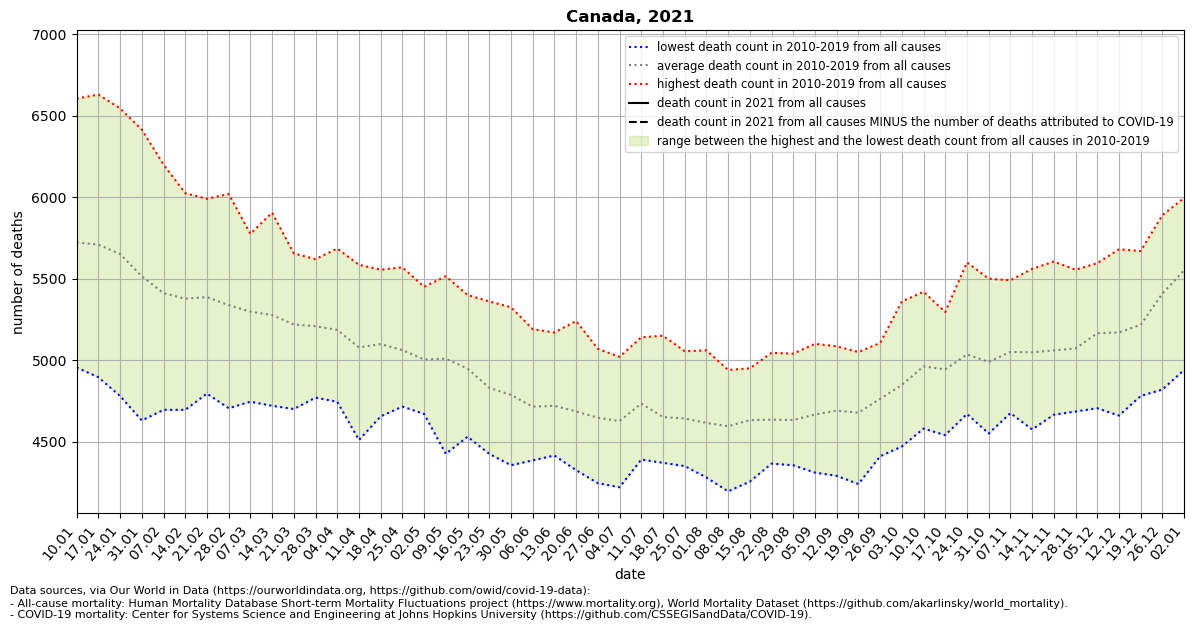

The file beside this chart, header and first rows:
location, date, time, time_unit, deaths_2010_all_ages, deaths_2011_all_ages, deaths_2012_all_ages, deaths_2013_all_ages, deaths_2014_all_ages, deaths_2015_all_ages, deaths_2016_all_ages, deaths_2017_all_ages, deaths_2018_all_ages, deaths_2019_all_ages, deaths_2020_all_ages, deaths_2021_all_ages, new_deaths, deaths_min, deaths_max, deaths_mean, deaths_noncovid
Canada, 2021-01-10, 1, weekly, 4955, 5460, 5000, 6045, 5430, 6255, 5250, 6170, 6605, 6055, 6165, , 1068, 4955, 6605, 5722, 
Canada, 2021-01-17, 2, weekly, 4895, 5145, 4995, 5925, 5675, 6190, 5470, 6225, 6630, 5940, 6190, , 1032, 4895, 6630, 5709, 
Canada, 2021-01-24, 3, weekly, 4780, 5210, 5180, 5830, 5320, 6045, 5330, 6285, 6545, 5985, 6110, , 1013, 4780, 6545, 5651, 
Canada, 2021-01-31, 4, weekly, 4630, 5135, 5105, 5520, 5245, 5685, 5415, 6060, 6415, 5935, 6120, , 922.0, 4630, 6415, 5514, 
Canada, 2021-02-07, 5, weekly, 4695, 5035, 4865, 5475, 5165, 5745, 5230, 5855, 6200, 5850, 5810, , 719.0, 4695, 6200, 5412, 
Canada, 2021-02-14, 6, weekly, 4695, 5050, 4960, 5180, 5155, 5655, 5240, 6025, 6015, 5795, 5870, , 501.0, 4695, 6025, 5377, 
Canada, 2021-02-21, 7, weekly, 4795, 5080, 4825, 5305, 5190, 5535, 5430, 5870, 5990, 5850, 5700, , 414.0, 4795, 5990, 5387, 
Canada, 2021-02-28, 8, weekly, 4705, 5055, 4875, 5050, 5150, 5535, 5495, 5710, 6020, 5785, 5650, , 315.0, 4705, 6020, 5338, 
Canada, 2021-03-07, 9, weekly, 4745, 4950, 4925, 5060, 5105, 5555, 5585, 5550, 5775, 5725, 5750, , 244.0, 4745, 5775, 5298, 
Canada, 2021-03-14, 10, weekly, 4720, 5130, 4865, 4930, 5025, 5415, 5445, 5600, 5905, 5735, 5755, , 221.0, 4720, 5905, 5277, 
Canada, 2021-03-21, 11, weekly, 4700, 5005, 4840, 4905, 5115, 5330, 5360, 5630, 5655, 5650, 5665, , 201.0, 4700, 5655, 5219, 
Canada, 2021-03-28, 12, weekly, 4775, 4770, 4925, 5035, 5065, 5255, 5480, 5560, 5600, 5620, 5840, , 174.0, 4770, 5620, 5208, 
Canada, 2021-04-04, 13, weekly, 4770, 4995, 4745, 4885, 5140, 5260, 5325, 5485, 5685, 5565, 5900, , , 4745, 5685, 5186, 
Canada, 2021-04-11, 14, weekly, 4510, 4815, 4750, 4915, 4940, 5055, 5280, 5400, 5585, 5535, 6285, , , 4510, 5585, 5078, 
Canada, 2021-04-18, 15, weekly, 4710, 4655, 4825, 4930, 5060, 5265, 5185, 5260, 5540, 5555, 6565, , , 4655, 5555, 5098, 
Canada, 2021-04-25, 16, weekly, 4735, 4715, 4775, 4915, 5035, 5120, 5155, 5230, 5365, 5570, 6570, , , 4715, 5570, 5062, 
Canada, 2021-05-02, 17, weekly, 4670, 4715, 4725, 4760, 4930, 5050, 5080, 5240, 5450, 5425, 6890, , , 4670, 5450, 5004, 
Canada, 2021-05-09, 18, weekly, 4425, 4680, 4755, 4775, 4995, 5070, 5200, 5285, 5385, 5515, 6850, , , 4425, 5515, 5008, 
Canada, 2021-05-16, 19, weekly, 4530, 4650, 4590, 4960, 4930, 4955, 4990, 5210, 5270, 5400, 6390, , , 4530, 5400, 4948, 
Canada, 2021-05-23, 20, weekly, 4425, 4625, 4655, 4505, 4855, 4830, 4900, 4970, 5180, 5360, 6080, , , 4425, 5360, 4830, 
Canada, 2021-05-30, 21, weekly, 4480, 4355, 4635, 4495, 4725, 4865, 4870, 4980, 5140, 5325, 5860, , , 4355, 5325, 4787, 
Canada, 2021-06-06, 22, weekly, 4385, 4500, 4430, 4575, 4655, 4625, 4845, 4880, 5060, 5190, 5850, , , 4385, 5190, 4714, 
Canada, 2021-06-13, 23, weekly, 4415, 4505, 4420, 4570, 4645, 4685, 4680, 5045, 5065, 5170, 5530, , , 4415, 5170, 4720, 
Canada, 2021-06-20, 24, weekly, 4325, 4525, 4420, 4415, 4670, 4625, 4680, 4900, 5055, 5240, 5165, , , 4325, 5240, 4686, 
Canada, 2021-06-27, 25, weekly, 4245, 4315, 4420, 4510, 4620, 4660, 4830, 4790, 5070, 5005, 5265, , , 4245, 5070, 4646, 
Canada, 2021-07-04, 26, weekly, 4220, 4245, 4360, 4365, 4670, 4610, 4805, 4950, 5015, 5020, 5270, , , 4220, 5020, 4626, 
Canada, 2021-07-11, 27, weekly, 4685, 4390, 4480, 4610, 4650, 4625, 4730, 4905, 5125, 5140, 5130, , , 4390, 5140, 4734, 
Canada, 2021-07-18, 28, weekly, 4390, 4370, 4450, 4490, 4530, 4575, 4660, 4830, 5065, 5150, 5340, , , 4370, 5150, 4651, 
Canada, 2021-07-25, 29, weekly, 4350, 4455, 4405, 4740, 4505, 4550, 4720, 4860, 4780, 5055, 5215, , , 4350, 5055, 4642, 
Canada, 2021-08-01, 30, weekly, 4310, 4305, 4280, 4350, 4510, 4730, 4755, 4915, 4935, 5060, 5220, , , 4280, 5060, 4615, 
Canada, 2021-08-08, 31, weekly, 4195, 4340, 4490, 4455, 4515, 4520, 4700, 4860, 4940, 4930, 5195, , , 4195, 4940, 4594, 
Canada, 2021-08-15, 32, weekly, 4300, 4255, 4525, 4390, 4605, 4515, 4895, 4950, 4935, 4950, 5230, , , 4255, 4950, 4632, 
Canada, 2021-08-22, 33, weekly, 4425, 4365, 4390, 4415, 4480, 4635, 4885, 4750, 4960, 5045, 5410, , , 4365, 5045, 4635, 
Canada, 2021-08-29, 34, weekly, 4355, 4400, 4415, 4395, 4625, 4600, 4735, 4900, 4865, 5040, 5420, , , 4355, 5040, 4633, 
Canada, 2021-09-05, 35, weekly, 4310, 4315, 4440, 4470, 4665, 4665, 4820, 4945, 4935, 5100, 5225, , , 4310, 5100, 4666, 
Canada, 2021-09-12, 36, weekly, 4420, 4290, 4415, 4505, 4735, 4600, 4760, 5040, 5085, 5055, 5445, , , 4290, 5085, 4690, 
Canada, 2021-09-19, 37, weekly, 4440, 4240, 4455, 4380, 4575, 4735, 4905, 5050, 5030, 4965, 5325, , , 4240, 5050, 4678, 
Canada, 2021-09-26, 38, weekly, 4620, 4510, 4410, 4470, 4865, 4785, 4845, 5000, 5105, 5015, 5435, , , 4410, 5105, 4762, 
Canada, 2021-10-03, 39, weekly, 4470, 4475, 4615, 4595, 4880, 4880, 4970, 5065, 5165, 5360, 5760, , , 4470, 5360, 4848, 
Canada, 2021-10-10, 40, weekly, 4780, 4580, 4585, 4835, 4865, 5025, 5130, 5145, 5250, 5420, 5680, , , 4580, 5420, 4962, 
Canada, 2021-10-17, 41, weekly, 4755, 4540, 4630, 4680, 4800, 5080, 5195, 5175, 5295, 5285, 5795, , , 4540, 5295, 4944, 
Canada, 2021-10-24, 42, weekly, 4715, 4670, 4820, 4670, 5080, 5045, 5200, 5180, 5370, 5600, 5770, , , 4670, 5600, 5035, 
Canada, 2021-10-31, 43, weekly, 4695, 4550, 4710, 4665, 4930, 5025, 5235, 5175, 5405, 5500, 5800, , , 4550, 5500, 4989, 
Canada, 2021-11-07, 44, weekly, 4750, 4675, 4705, 4835, 4855, 4955, 5315, 5440, 5485, 5490, 5925, , , 4675, 5490, 5050, 
Canada, 2021-11-14, 45, weekly, 4610, 4575, 4810, 4875, 5055, 5040, 5115, 5420, 5420, 5560, 6285, , , 4575, 5560, 5048, 
Canada, 2021-11-21, 46, weekly, 4675, 4665, 4770, 4875, 5045, 5050, 5075, 5415, 5425, 5605, 6145, , , 4665, 5605, 5060, 
Canada, 2021-11-28, 47, weekly, 4715, 4705, 4685, 4795, 5155, 4970, 5295, 5445, 5400, 5555, 6030, , , 4685, 5555, 5072, 
Canada, 2021-12-05, 48, weekly, 4865, 4705, 4860, 4900, 5310, 5175, 5325, 5455, 5460, 5595, 5995, , , 4705, 5595, 5165, 
Canada, 2021-12-12, 49, weekly, 4705, 4660, 4975, 4975, 5280, 5270, 5165, 5435, 5555, 5680, 6145, , , 4660, 5680, 5170, 
Canada, 2021-12-19, 50, weekly, 4835, 4780, 4980, 4965, 5285, 5035, 5505, 5655, 5460, 5670, 6250, , , 4780, 5670, 5217, 
Canada, 2021-12-26, 51, weekly, 5140, 4820, 5450, 5225, 5560, 5035, 5765, 5890, 5605, 5595, , , , 4820, 5890, 5408, 
Canada, 2022-01-02, 52, weekly, 5190, 4940, 5625, 5365, 5865, 5225, 5825, 5995, 5640, 5845, , , , 4940, 5995, 5552, 
